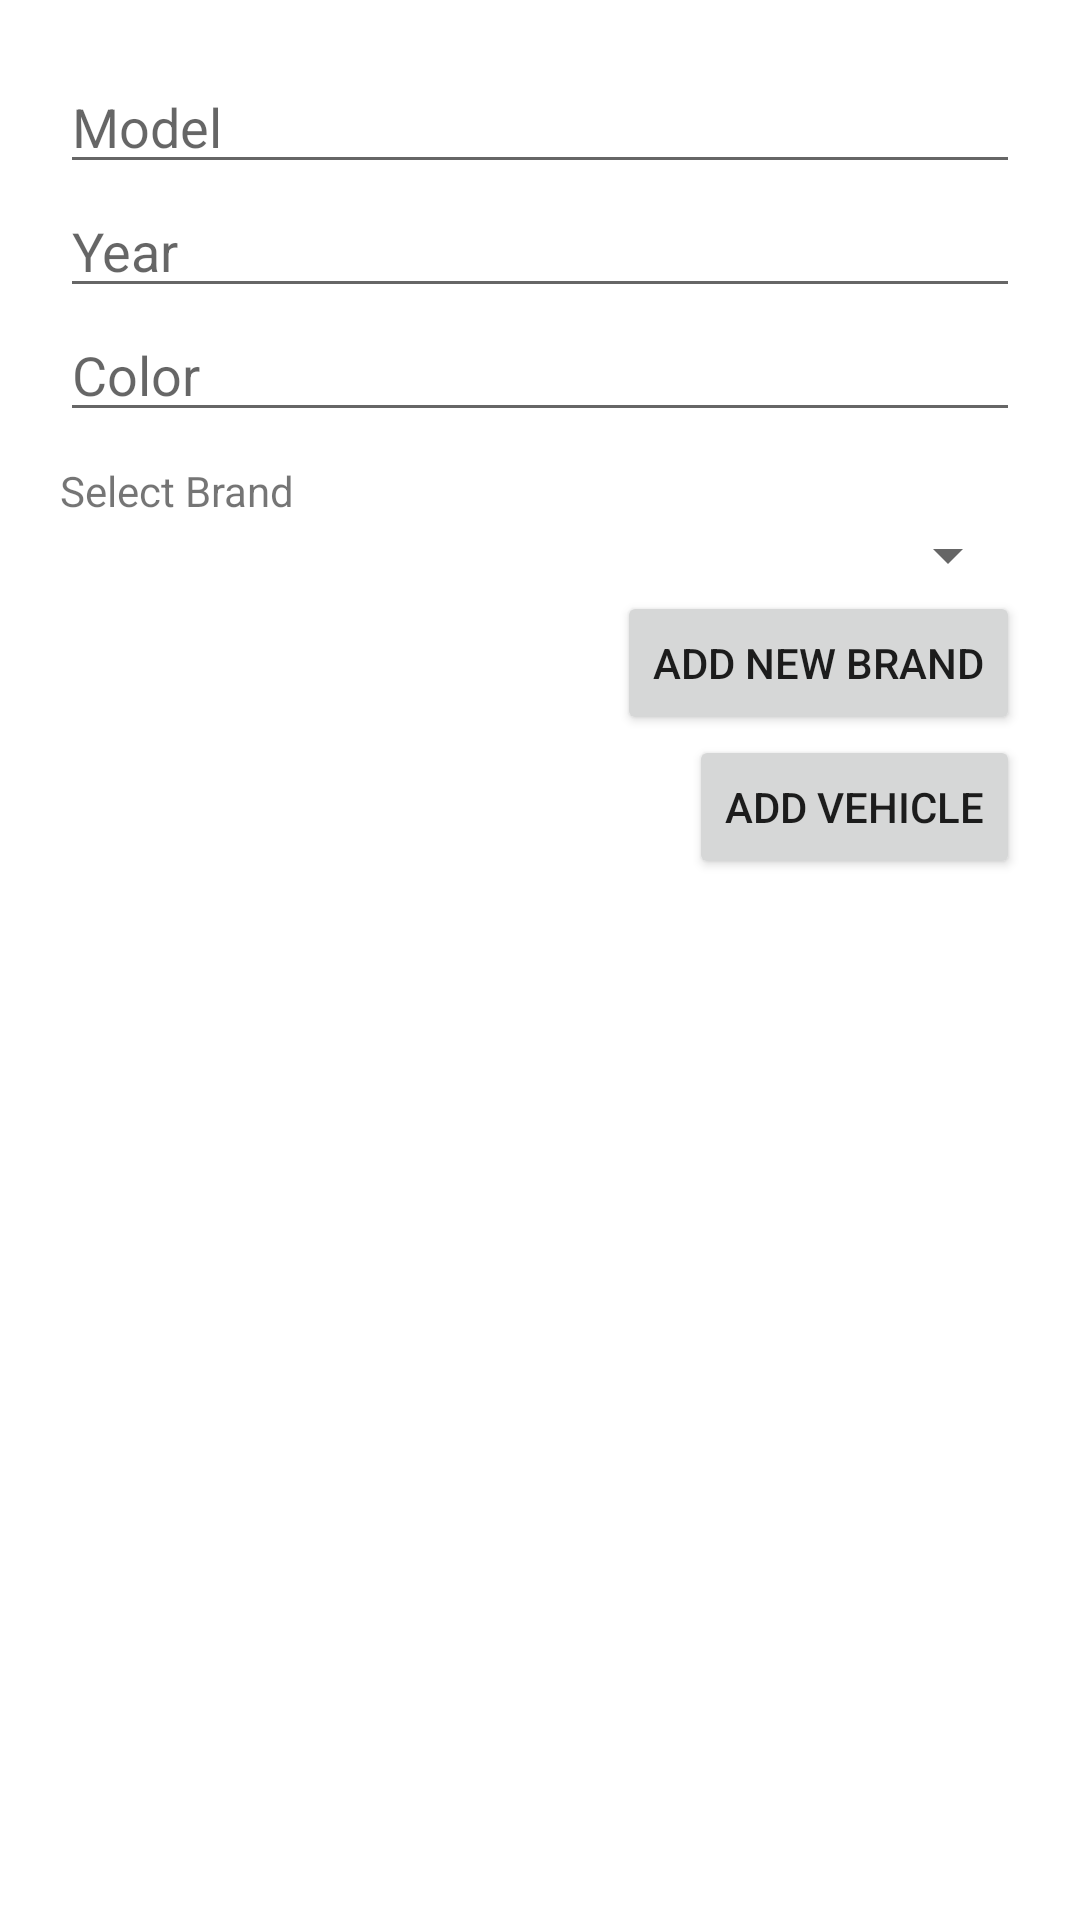

Produce the Android XML layout that renders to this screen, including the resource entries it uses.
<!-- AndroidManifest.xml: application theme Theme.RoomORM -->
<!-- res/layout/activity_add_vehicle.xml -->
<?xml version="1.0" encoding="utf-8"?>
<LinearLayout xmlns:android="http://schemas.android.com/apk/res/android"
    xmlns:tools="http://schemas.android.com/tools"
    android:layout_width="match_parent"
    android:layout_height="match_parent"
    android:orientation="vertical"
    android:padding="20dp"
    tools:context=".AddVehicleActivity">

    <EditText
        android:id="@+id/et_name"
        android:layout_width="match_parent"
        android:layout_height="wrap_content"
        android:hint="Model" />

    <EditText
        android:id="@+id/et_year"
        android:layout_width="match_parent"
        android:layout_height="wrap_content"
        android:hint="Year"
        android:inputType="number" />

    <EditText
        android:id="@+id/et_color"
        android:layout_width="match_parent"
        android:layout_height="wrap_content"
        android:hint="Color" />


    <TextView
        android:layout_width="wrap_content"
        android:layout_height="wrap_content"
        android:layout_marginTop="10dp"
        android:text="Select Brand"/>

    <Spinner
        android:id="@+id/sp_brand"
        android:layout_width="match_parent"
        android:layout_height="wrap_content" />

    <Button
        android:id="@+id/btn_add_brand"
        android:layout_width="wrap_content"
        android:layout_height="wrap_content"
        android:layout_gravity="right"
        android:text="Add new brand" />

    <Button
        android:id="@+id/btn_add"
        android:layout_width="wrap_content"
        android:layout_height="wrap_content"
        android:layout_gravity="right"
        android:text="Add Vehicle" />


</LinearLayout>
<!-- resources referenced by this layout -->
<resources>
  <style name="Theme.RoomORM" parent="Theme.MaterialComponents.DayNight.DarkActionBar">
          
          <item name="colorPrimary">@color/purple_500</item>
          <item name="colorPrimaryVariant">@color/purple_700</item>
          <item name="colorOnPrimary">@color/white</item>
          
          <item name="colorSecondary">@color/teal_200</item>
          <item name="colorSecondaryVariant">@color/teal_700</item>
          <item name="colorOnSecondary">@color/black</item>
          
          <item name="android:statusBarColor" tools:targetApi="l">?attr/colorPrimaryVariant</item>
          
      </style>
  <!-- not gathered from this repository: default colours our renderer supplied (Android Studio template values) -->
  <color name="purple_500">#FF6200EE</color>
  <color name="purple_700">#FF3700B3</color>
  <color name="teal_200">#FF03DAC5</color>
  <color name="teal_700">#FF018786</color>
  <color name="black">#FF000000</color>
  <color name="white">#FFFFFFFF</color>
</resources>
